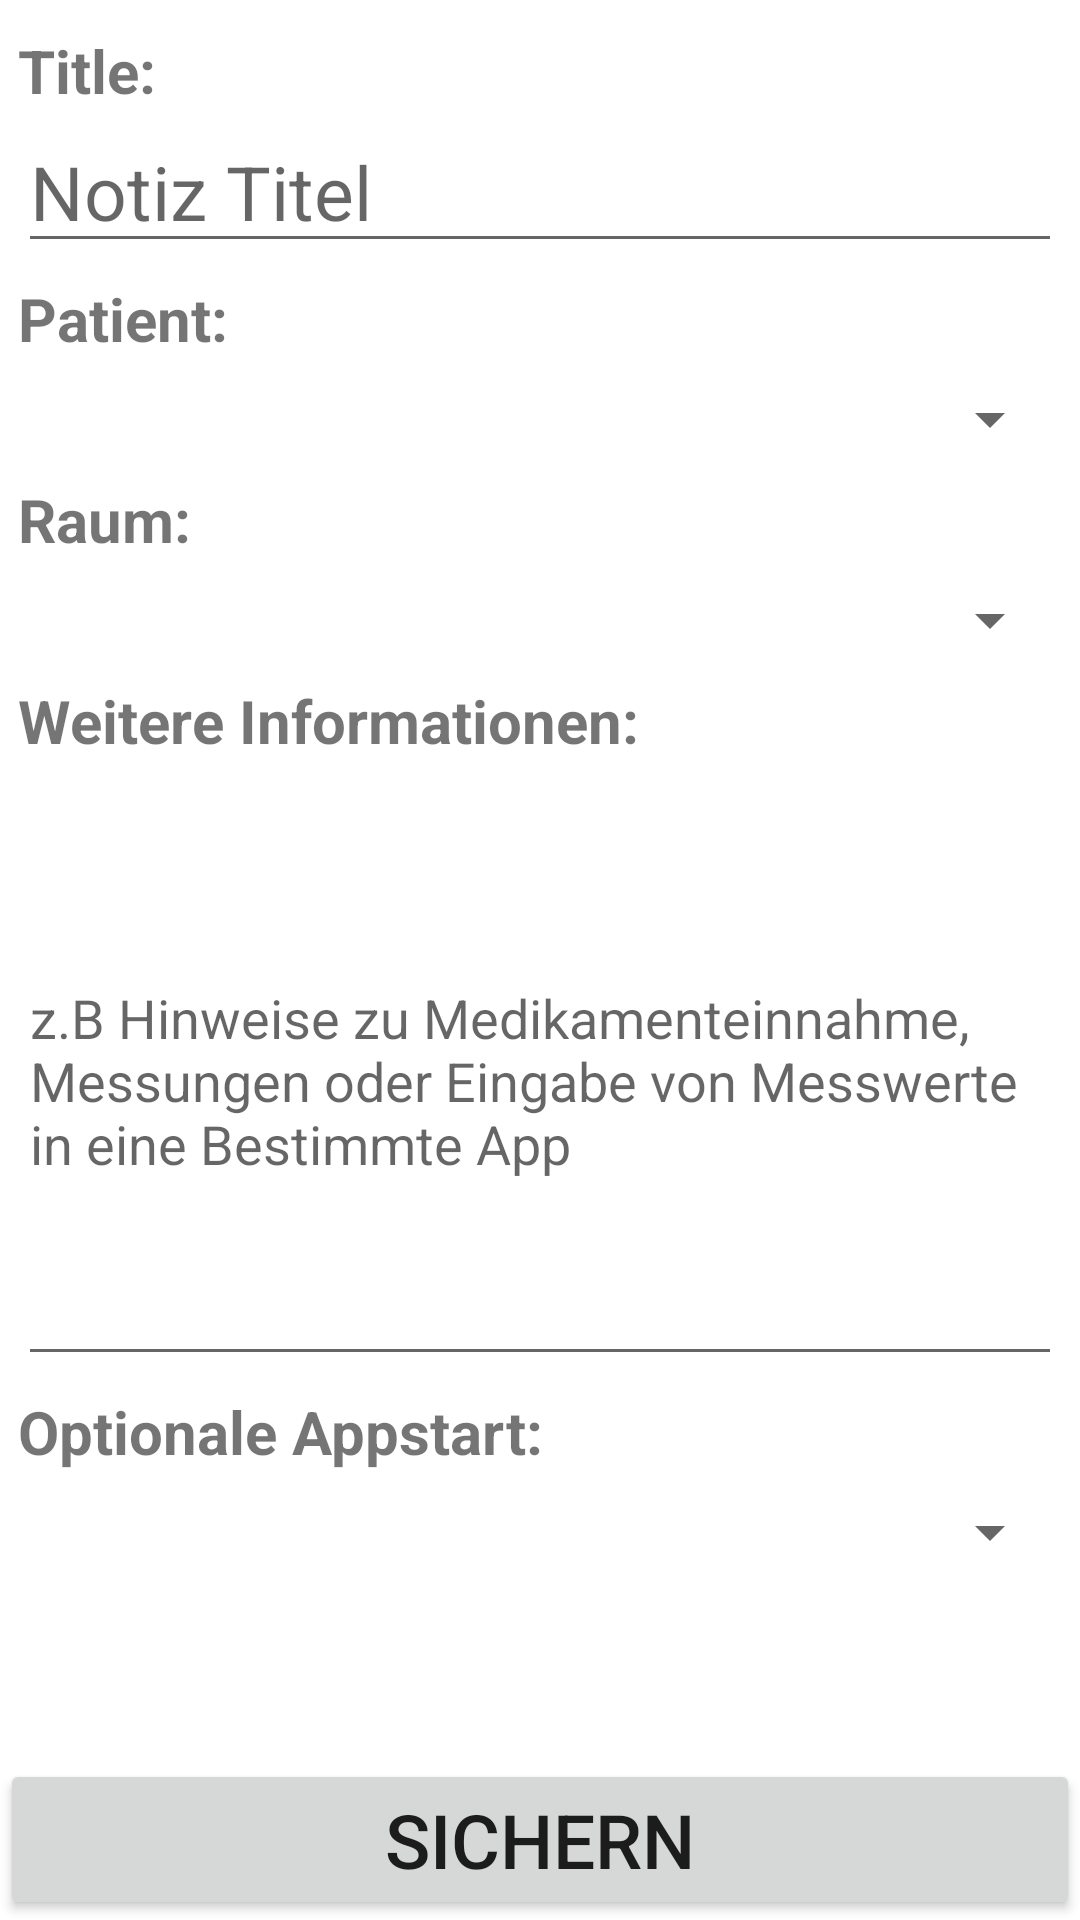

The Android layout XML behind this screen, and the referenced resources:
<!-- AndroidManifest.xml: application theme Theme.PatientRecognition -->
<!-- res/layout/fragment_createnewpatientnote.xml -->
<?xml version="1.0" encoding="utf-8"?>
<androidx.constraintlayout.widget.ConstraintLayout
    xmlns:android="http://schemas.android.com/apk/res/android"
    xmlns:app="http://schemas.android.com/apk/res-auto"
    xmlns:tools="http://schemas.android.com/tools"
    android:layout_width="match_parent"
    android:layout_height="match_parent"
    android:id="@+id/createNewPatientNote">

    <LinearLayout
        android:layout_width="match_parent"
        android:layout_height="wrap_content"
        android:layout_marginStart="6dp"
        android:layout_marginEnd="6dp"
        android:layout_marginTop="10dp"
        android:gravity="center_vertical"
        android:orientation="vertical"
        app:layout_constraintStart_toStartOf="parent"
        app:layout_constraintTop_toTopOf="parent">

        <TextView
            android:layout_width="match_parent"
            android:layout_height="wrap_content"
            android:text="@string/title"
            android:textSize="20sp"
            android:textStyle="bold"/>


        <EditText
            android:id="@+id/fragment_add_noteTitle"
            android:layout_width="match_parent"
            android:layout_height="wrap_content"
            android:hint="@string/notiz_titel"
            android:textSize="25sp"/>

        <TextView
            android:layout_width="wrap_content"
            android:layout_height="wrap_content"
            android:text="@string/patient"
            android:textStyle="bold"
            android:textSize="20sp"
            android:layout_marginTop="5dp"/>

        <Spinner
            android:id="@+id/patient_spinner"
            android:layout_width="match_parent"
            android:layout_height="30dp"
            android:layout_marginTop="5dp"/>

        <TextView
            android:layout_width="wrap_content"
            android:layout_height="wrap_content"
            android:text="@string/raum"
            android:textStyle="bold"
            android:textSize="20sp"
            android:layout_marginTop="5dp"/>

        <Spinner
            android:id="@+id/patient_locations_spinner"
            android:layout_width="match_parent"
            android:layout_height="30dp"
            android:layout_marginTop="5dp"/>

        <TextView
            android:layout_width="wrap_content"
            android:layout_height="wrap_content"
            android:text="@string/weitere_informationen"
            android:textStyle="bold"
            android:textSize="20sp"
            android:layout_marginTop="5dp"/>

        <EditText
            android:id="@+id/fragment_patient_note"
            android:layout_width="match_parent"
            android:layout_height="200dp"
            android:layout_marginTop="5dp"
            android:inputType="textMultiLine"
            android:hint="z.B Hinweise zu Medikamenteinnahme, Messungen oder Eingabe von Messwerte in eine Bestimmte App "
            />

        <TextView
            android:layout_width="wrap_content"
            android:layout_height="wrap_content"
            android:text="@string/optionale_appstart"
            android:textStyle="bold"
            android:textSize="20sp"
            android:layout_marginTop="5dp"/>

        <Spinner
            android:id="@+id/extra_actions_option1"
            android:layout_width="match_parent"
            android:layout_height="30dp"
            android:layout_marginTop="5dp" />


    </LinearLayout>

    <Button
        android:id="@+id/save_note_button"
        android:layout_width="match_parent"
        android:layout_height="wrap_content"
        app:layout_constraintBottom_toBottomOf="parent"
        android:text="@string/sichern"
        android:textSize="25sp"/>


</androidx.constraintlayout.widget.ConstraintLayout>
<!-- resources referenced by this layout -->
<resources>
  <string name="notiz_titel">Notiz Titel</string>
  <string name="optionale_appstart">Optionale Appstart:</string>
  <string name="patient">Patient:</string>
  <string name="raum">Raum:</string>
  <string name="sichern">Sichern</string>
  <string name="title">Title:</string>
  <string name="weitere_informationen">Weitere Informationen:</string>
  <style name="Theme.PatientRecognition" parent="Theme.MaterialComponents.DayNight.DarkActionBar">
          
          <item name="colorPrimary">@color/purple_500</item>
          <item name="colorPrimaryVariant">@color/purple_700</item>
          <item name="colorOnPrimary">@color/white</item>
          
          <item name="colorSecondary">@color/teal_200</item>
          <item name="colorSecondaryVariant">@color/teal_700</item>
          <item name="colorOnSecondary">@color/black</item>
          
          <item name="android:statusBarColor" tools:targetApi="l">?attr/colorPrimaryVariant</item>
          
      </style>
  <!-- not gathered from this repository: default colours our renderer supplied (Android Studio template values) -->
  <color name="purple_500">#FF6200EE</color>
  <color name="purple_700">#FF3700B3</color>
  <color name="teal_200">#FF03DAC5</color>
  <color name="teal_700">#FF018786</color>
  <color name="black">#FF000000</color>
  <color name="white">#FFFFFFFF</color>
</resources>
